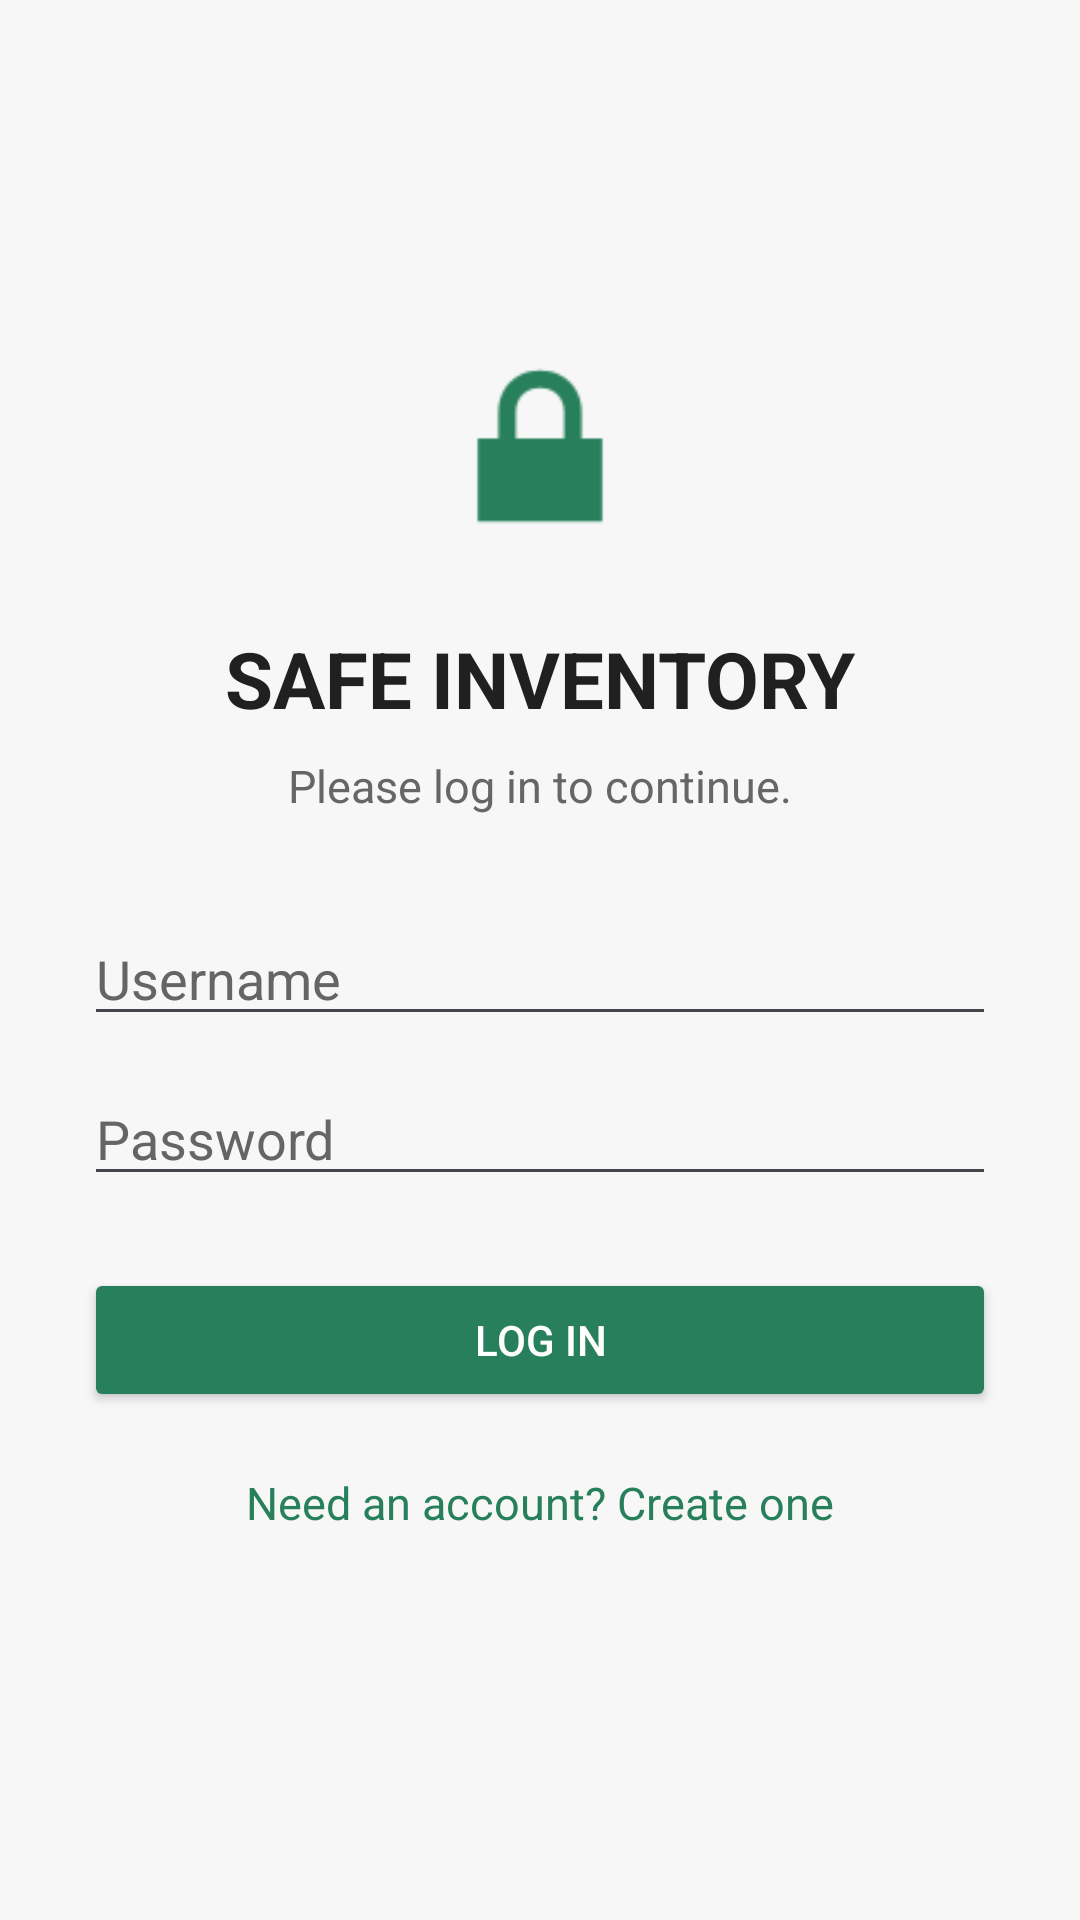

Layout XML and referenced resources for this Android screen:
<!-- AndroidManifest.xml: application theme Theme.SafeUI -->
<!-- res/layout/activity_login.xml -->
<?xml version="1.0" encoding="utf-8"?>
<ScrollView xmlns:android="http://schemas.android.com/apk/res/android"
    android:layout_width="match_parent"
    android:layout_height="match_parent"
    android:fillViewport="true"
    android:background="#F7F7F7">

    <LinearLayout
        android:layout_width="match_parent"
        android:layout_height="match_parent"
        android:orientation="vertical"
        android:gravity="center"
        android:padding="28dp">

        <ImageView
            android:layout_width="80dp"
            android:layout_height="80dp"
            android:src="@android:drawable/ic_lock_lock"
            android:contentDescription="Safe security icon"
            android:layout_marginBottom="20dp"
            android:tint="#27805B" />

        <TextView
            android:layout_width="wrap_content"
            android:layout_height="wrap_content"
            android:text="SAFE INVENTORY"
            android:textSize="26sp"
            android:textStyle="bold"
            android:textColor="#202020"
            android:layout_marginBottom="8dp" />

        <TextView
            android:layout_width="wrap_content"
            android:layout_height="wrap_content"
            android:text="Please log in to continue."
            android:textSize="15sp"
            android:textColor="#666666"
            android:layout_marginBottom="32dp" />

        <EditText
            android:id="@+id/editLoginUsername"
            android:layout_width="match_parent"
            android:layout_height="wrap_content"
            android:layout_marginBottom="12dp"
            android:autofillHints="username"
            android:hint="Username"
            android:inputType="text"
            android:singleLine="true"
            android:textColor="@color/black"
            android:textColorHint="#666464" />

        <EditText
            android:id="@+id/editLoginPassword"
            android:layout_width="match_parent"
            android:layout_height="wrap_content"
            android:layout_marginBottom="24dp"
            android:autofillHints="password"
            android:hint="Password"
            android:inputType="textPassword"
            android:singleLine="true"
            android:textColor="@color/black"
            android:textColorHint="#666464" />

        <Button
            android:id="@+id/buttonLogin"
            android:layout_width="match_parent"
            android:layout_height="wrap_content"
            android:text="LOG IN"
            android:backgroundTint="#27805B"
            android:textColor="#FFFFFF" />

        <TextView
            android:id="@+id/textCreateAccount"
            android:layout_width="wrap_content"
            android:layout_height="wrap_content"
            android:text="Need an account? Create one"
            android:textColor="#27805B"
            android:textSize="15sp"
            android:padding="20dp"
            android:clickable="true"
            android:focusable="true" />

    </LinearLayout>
</ScrollView>
<!-- resources referenced by this layout -->
<resources>
  <style name="Theme.SafeUI" parent="Base.Theme.SafeUI" />
  <style name="Base.Theme.SafeUI" parent="Theme.Material3.DayNight.NoActionBar">
          
          
      </style>
  <!-- not gathered from this repository: default colours our renderer supplied (Android Studio template values) -->
  <color name="black">#FF000000</color>
</resources>
